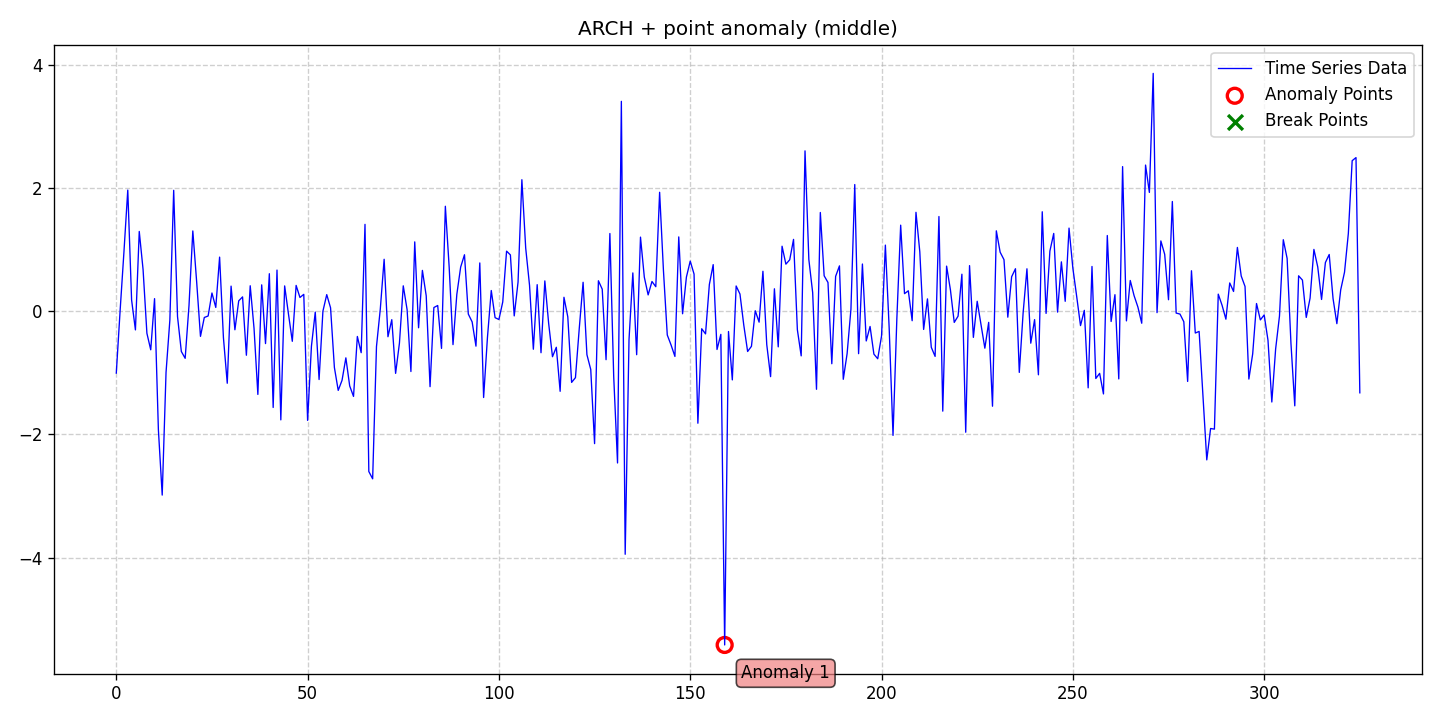

Values plotted in this chart, from the file beside it:
date, data, stationary, det_lin_up, det_lin_down, det_quad, det_cubic, det_exp, det_damped, stoc_trend, volatility, single_seas, multiple_seas, point_anom_single, point_anom_multi, collect_anom, context_anom, mean_shift, var_shift, trend_shift, point_anom_count, point_anom_location, point_anom_point, collect_anom_count
2020-01-01, -1.004, 0, 0, 0, 0, 0, 0, 0, 0, 1, 0, 0, 1, 0, 0, 0, 0, 0, 0, 1, middle, [159], 0
2020-01-02, 0.01094, 0, 0, 0, 0, 0, 0, 0, 0, 1, 0, 0, 1, 0, 0, 0, 0, 0, 0, 1, middle, [159], 0
2020-01-03, 0.9619, 0, 0, 0, 0, 0, 0, 0, 0, 1, 0, 0, 1, 0, 0, 0, 0, 0, 0, 1, middle, [159], 0
2020-01-04, 1.965, 0, 0, 0, 0, 0, 0, 0, 0, 1, 0, 0, 1, 0, 0, 0, 0, 0, 0, 1, middle, [159], 0
2020-01-05, 0.1817, 0, 0, 0, 0, 0, 0, 0, 0, 1, 0, 0, 1, 0, 0, 0, 0, 0, 0, 1, middle, [159], 0
2020-01-06, -0.3034, 0, 0, 0, 0, 0, 0, 0, 0, 1, 0, 0, 1, 0, 0, 0, 0, 0, 0, 1, middle, [159], 0
2020-01-07, 1.294, 0, 0, 0, 0, 0, 0, 0, 0, 1, 0, 0, 1, 0, 0, 0, 0, 0, 0, 1, middle, [159], 0
2020-01-08, 0.6746, 0, 0, 0, 0, 0, 0, 0, 0, 1, 0, 0, 1, 0, 0, 0, 0, 0, 0, 1, middle, [159], 0
2020-01-09, -0.3582, 0, 0, 0, 0, 0, 0, 0, 0, 1, 0, 0, 1, 0, 0, 0, 0, 0, 0, 1, middle, [159], 0
2020-01-10, -0.626, 0, 0, 0, 0, 0, 0, 0, 0, 1, 0, 0, 1, 0, 0, 0, 0, 0, 0, 1, middle, [159], 0
2020-01-11, 0.2039, 0, 0, 0, 0, 0, 0, 0, 0, 1, 0, 0, 1, 0, 0, 0, 0, 0, 0, 1, middle, [159], 0
2020-01-12, -1.92, 0, 0, 0, 0, 0, 0, 0, 0, 1, 0, 0, 1, 0, 0, 0, 0, 0, 0, 1, middle, [159], 0
2020-01-13, -2.983, 0, 0, 0, 0, 0, 0, 0, 0, 1, 0, 0, 1, 0, 0, 0, 0, 0, 0, 1, middle, [159], 0
2020-01-14, -0.9935, 0, 0, 0, 0, 0, 0, 0, 0, 1, 0, 0, 1, 0, 0, 0, 0, 0, 0, 1, middle, [159], 0
2020-01-15, -0.1443, 0, 0, 0, 0, 0, 0, 0, 0, 1, 0, 0, 1, 0, 0, 0, 0, 0, 0, 1, middle, [159], 0
2020-01-16, 1.961, 0, 0, 0, 0, 0, 0, 0, 0, 1, 0, 0, 1, 0, 0, 0, 0, 0, 0, 1, middle, [159], 0
2020-01-17, -0.08701, 0, 0, 0, 0, 0, 0, 0, 0, 1, 0, 0, 1, 0, 0, 0, 0, 0, 0, 1, middle, [159], 0
2020-01-18, -0.6536, 0, 0, 0, 0, 0, 0, 0, 0, 1, 0, 0, 1, 0, 0, 0, 0, 0, 0, 1, middle, [159], 0
2020-01-19, -0.7643, 0, 0, 0, 0, 0, 0, 0, 0, 1, 0, 0, 1, 0, 0, 0, 0, 0, 0, 1, middle, [159], 0
2020-01-20, 0.08986, 0, 0, 0, 0, 0, 0, 0, 0, 1, 0, 0, 1, 0, 0, 0, 0, 0, 0, 1, middle, [159], 0
2020-01-21, 1.302, 0, 0, 0, 0, 0, 0, 0, 0, 1, 0, 0, 1, 0, 0, 0, 0, 0, 0, 1, middle, [159], 0
2020-01-22, 0.4795, 0, 0, 0, 0, 0, 0, 0, 0, 1, 0, 0, 1, 0, 0, 0, 0, 0, 0, 1, middle, [159], 0
2020-01-23, -0.4082, 0, 0, 0, 0, 0, 0, 0, 0, 1, 0, 0, 1, 0, 0, 0, 0, 0, 0, 1, middle, [159], 0
2020-01-24, -0.1018, 0, 0, 0, 0, 0, 0, 0, 0, 1, 0, 0, 1, 0, 0, 0, 0, 0, 0, 1, middle, [159], 0
2020-01-25, -0.07783, 0, 0, 0, 0, 0, 0, 0, 0, 1, 0, 0, 1, 0, 0, 0, 0, 0, 0, 1, middle, [159], 0
2020-01-26, 0.2954, 0, 0, 0, 0, 0, 0, 0, 0, 1, 0, 0, 1, 0, 0, 0, 0, 0, 0, 1, middle, [159], 0
2020-01-27, 0.06121, 0, 0, 0, 0, 0, 0, 0, 0, 1, 0, 0, 1, 0, 0, 0, 0, 0, 0, 1, middle, [159], 0
2020-01-28, 0.8775, 0, 0, 0, 0, 0, 0, 0, 0, 1, 0, 0, 1, 0, 0, 0, 0, 0, 0, 1, middle, [159], 0
2020-01-29, -0.4292, 0, 0, 0, 0, 0, 0, 0, 0, 1, 0, 0, 1, 0, 0, 0, 0, 0, 0, 1, middle, [159], 0
2020-01-30, -1.169, 0, 0, 0, 0, 0, 0, 0, 0, 1, 0, 0, 1, 0, 0, 0, 0, 0, 0, 1, middle, [159], 0
2020-01-31, 0.4069, 0, 0, 0, 0, 0, 0, 0, 0, 1, 0, 0, 1, 0, 0, 0, 0, 0, 0, 1, middle, [159], 0
2020-02-01, -0.3011, 0, 0, 0, 0, 0, 0, 0, 0, 1, 0, 0, 1, 0, 0, 0, 0, 0, 0, 1, middle, [159], 0
2020-02-02, 0.1685, 0, 0, 0, 0, 0, 0, 0, 0, 1, 0, 0, 1, 0, 0, 0, 0, 0, 0, 1, middle, [159], 0
2020-02-03, 0.2321, 0, 0, 0, 0, 0, 0, 0, 0, 1, 0, 0, 1, 0, 0, 0, 0, 0, 0, 1, middle, [159], 0
2020-02-04, -0.7143, 0, 0, 0, 0, 0, 0, 0, 0, 1, 0, 0, 1, 0, 0, 0, 0, 0, 0, 1, middle, [159], 0
2020-02-05, 0.4129, 0, 0, 0, 0, 0, 0, 0, 0, 1, 0, 0, 1, 0, 0, 0, 0, 0, 0, 1, middle, [159], 0
2020-02-06, -0.2787, 0, 0, 0, 0, 0, 0, 0, 0, 1, 0, 0, 1, 0, 0, 0, 0, 0, 0, 1, middle, [159], 0
2020-02-07, -1.35, 0, 0, 0, 0, 0, 0, 0, 0, 1, 0, 0, 1, 0, 0, 0, 0, 0, 0, 1, middle, [159], 0
2020-02-08, 0.4275, 0, 0, 0, 0, 0, 0, 0, 0, 1, 0, 0, 1, 0, 0, 0, 0, 0, 0, 1, middle, [159], 0
2020-02-09, -0.5253, 0, 0, 0, 0, 0, 0, 0, 0, 1, 0, 0, 1, 0, 0, 0, 0, 0, 0, 1, middle, [159], 0
2020-02-10, 0.6082, 0, 0, 0, 0, 0, 0, 0, 0, 1, 0, 0, 1, 0, 0, 0, 0, 0, 0, 1, middle, [159], 0
2020-02-11, -1.562, 0, 0, 0, 0, 0, 0, 0, 0, 1, 0, 0, 1, 0, 0, 0, 0, 0, 0, 1, middle, [159], 0
2020-02-12, 0.6672, 0, 0, 0, 0, 0, 0, 0, 0, 1, 0, 0, 1, 0, 0, 0, 0, 0, 0, 1, middle, [159], 0
2020-02-13, -1.763, 0, 0, 0, 0, 0, 0, 0, 0, 1, 0, 0, 1, 0, 0, 0, 0, 0, 0, 1, middle, [159], 0
2020-02-14, 0.4103, 0, 0, 0, 0, 0, 0, 0, 0, 1, 0, 0, 1, 0, 0, 0, 0, 0, 0, 1, middle, [159], 0
2020-02-15, -0.04611, 0, 0, 0, 0, 0, 0, 0, 0, 1, 0, 0, 1, 0, 0, 0, 0, 0, 0, 1, middle, [159], 0
2020-02-16, -0.4883, 0, 0, 0, 0, 0, 0, 0, 0, 1, 0, 0, 1, 0, 0, 0, 0, 0, 0, 1, middle, [159], 0
2020-02-17, 0.4184, 0, 0, 0, 0, 0, 0, 0, 0, 1, 0, 0, 1, 0, 0, 0, 0, 0, 0, 1, middle, [159], 0
2020-02-18, 0.2227, 0, 0, 0, 0, 0, 0, 0, 0, 1, 0, 0, 1, 0, 0, 0, 0, 0, 0, 1, middle, [159], 0
2020-02-19, 0.2735, 0, 0, 0, 0, 0, 0, 0, 0, 1, 0, 0, 1, 0, 0, 0, 0, 0, 0, 1, middle, [159], 0
2020-02-20, -1.771, 0, 0, 0, 0, 0, 0, 0, 0, 1, 0, 0, 1, 0, 0, 0, 0, 0, 0, 1, middle, [159], 0
2020-02-21, -0.5683, 0, 0, 0, 0, 0, 0, 0, 0, 1, 0, 0, 1, 0, 0, 0, 0, 0, 0, 1, middle, [159], 0
2020-02-22, -0.01402, 0, 0, 0, 0, 0, 0, 0, 0, 1, 0, 0, 1, 0, 0, 0, 0, 0, 0, 1, middle, [159], 0
2020-02-23, -1.108, 0, 0, 0, 0, 0, 0, 0, 0, 1, 0, 0, 1, 0, 0, 0, 0, 0, 0, 1, middle, [159], 0
2020-02-24, -9.810207133044072e-06, 0, 0, 0, 0, 0, 0, 0, 0, 1, 0, 0, 1, 0, 0, 0, 0, 0, 0, 1, middle, [159], 0
2020-02-25, 0.2691, 0, 0, 0, 0, 0, 0, 0, 0, 1, 0, 0, 1, 0, 0, 0, 0, 0, 0, 1, middle, [159], 0
2020-02-26, 0.05477, 0, 0, 0, 0, 0, 0, 0, 0, 1, 0, 0, 1, 0, 0, 0, 0, 0, 0, 1, middle, [159], 0
2020-02-27, -0.9126, 0, 0, 0, 0, 0, 0, 0, 0, 1, 0, 0, 1, 0, 0, 0, 0, 0, 0, 1, middle, [159], 0
2020-02-28, -1.284, 0, 0, 0, 0, 0, 0, 0, 0, 1, 0, 0, 1, 0, 0, 0, 0, 0, 0, 1, middle, [159], 0
2020-02-29, -1.121, 0, 0, 0, 0, 0, 0, 0, 0, 1, 0, 0, 1, 0, 0, 0, 0, 0, 0, 1, middle, [159], 0
... 266 more rows
